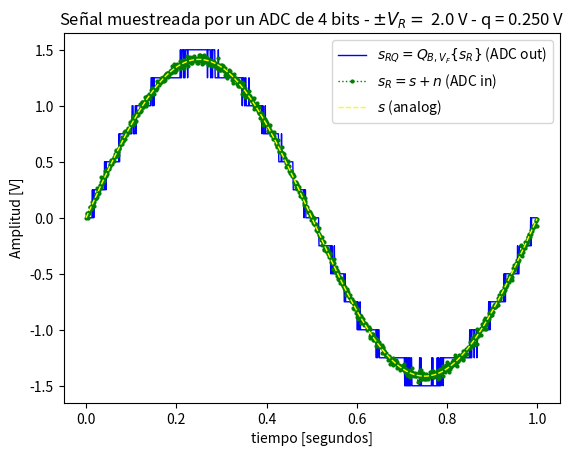
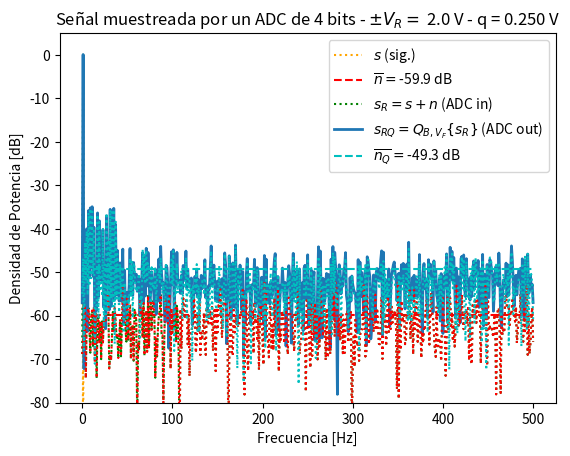
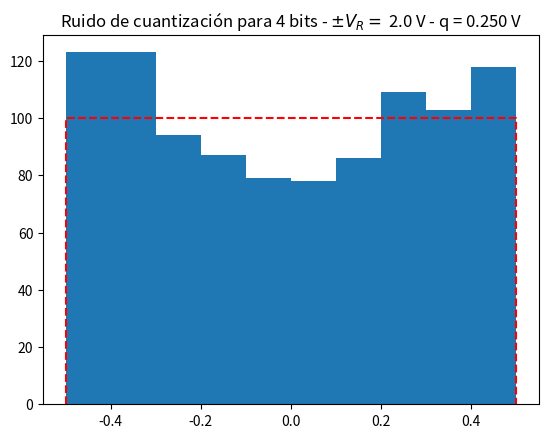

Reproduce these figures in Python, in order.
# -*- coding: utf-8 -*-
"""
Created on Thu Apr  3 16:10:48 2025

@author: Tobi
"""

# -*- coding: utf-8 -*-
"""
Created on Thu Mar 27 19:20:15 2025

@author: Tobi
"""

#%% módulos y funciones a importar

import numpy as np
import matplotlib.pyplot as plt

# B = bits del ADC
# kn = escala para la potencia del ruido de cuantización
def cuantizacion_ADC (B,kn):
    
    def mi_funcion_sen (vmax, dc, f0, ph, N, fs):
        #fs frecuencia de muestreo (Hz)
        #N cantidad de muestras
        
        ts = 1/fs # tiempo de muestreo o periodo
        tt=np.linspace (0, (N-1)*ts, N) #vector de tiempo
        
        #generacion de la señal senoidal
        xx= dc + vmax*np.sin(2*np.pi*f0*tt + ph)
        #la señal debe generarse con la formula: x(t)=DC+Vmax*sen(2pift+fase)
        
        return tt, xx
    
    
    
    #%% Datos de la simulación
    
    fs =  1000 # frecuencia de muestreo (Hz)
    N = 1000 # cantidad de muestras
    # con 1000 para cada una normalizamos la resolucion espectral
    
    # Datos del ADC
    Vf = 2 # rango simétrico de +/- Vf Volts 
    q = 2*Vf/(2**B)# paso de cuantización de q Volts
    
    ##1 de ganancia, fijarte el ancho de banda, y la potencia del radio 50 al cuadrado
    # datos del ruido (potencia de la señal normalizada, es decir 1 W)
    pot_ruido_cuant = q**2/12 # Watts 
    pot_ruido_analog = pot_ruido_cuant * kn # 
    
    
    df = fs/N # resolución espectral
    f0 = df
    
    
    #%% Experimento: 
    """
       Se desea simular el efecto de la cuantización sobre una señal senoidal de 
       frecuencia 1 Hz. La señal "analógica" podría tener añadida una cantidad de 
       ruido gausiano e incorrelado.
       
       Se pide analizar el efecto del muestreo y cuantización sobre la señal 
       analógica. Para ello se proponen una serie de gráficas que tendrá que ayudar
       a construir para luego analizar los resultados.
       
    """
    # Genero señal senoidal
    tt, xx = mi_funcion_sen(1.4, 0,f0, 0, N, fs)
    # Potencia normalizada:
    xn=xx/np.std(xx)
    
    
    # np.random.normal
    # np.random.uniform
    
    
    # Señales
    
    analog_sig = xn # señal analógica sin ruido
    
    nn=np.random.normal(0,np.sqrt(pot_ruido_analog),N) # señal de ruido analogico
    
    sr = xn+nn # señal analógica de entrada al ADC (con ruido analógico)
    
    
    srq = np.round(sr/q)*q# señal cuantizada, (señal divida la cantidad total de bits)
    
    nq =  srq-sr# señal de ruido de cuantización
    
    
    
    
    #%% Visualización de resultados
    
    # cierro ventanas anteriores
    plt.close('all')
    
    ##################
    # Señal temporal
    ##################
    
    plt.figure(4)
    
    plt.plot(tt, srq, lw=1, linestyle='-', color='blue', markersize=5, markerfacecolor='blue', markeredgecolor='blue', fillstyle='none', label='$ s_{RQ} = Q_{B,V_F}\{s_R\}$ (ADC out)')
    plt.plot(tt, sr, lw=1, color='green', marker='o', markersize='2', ls='dotted', label='$ s_R = s + n $ (ADC in)')
    plt.plot(tt, analog_sig, lw=1, color='yellow', ls='--', label='$ s $ (analog)')
    
    plt.title('Señal muestreada por un ADC de {:d} bits - $\pm V_R= $ {:3.1f} V - q = {:3.3f} V'.format(B, Vf, q) )
    plt.xlabel('tiempo [segundos]')
    plt.ylabel('Amplitud [V]')
    axes_hdl = plt.gca()
    axes_hdl.legend()
    plt.show()
    
    
    ###########
    # Espectro
    ###########
    
    plt.figure(5)
    ft_SR = 1/N*np.fft.fft( sr)
    ft_Srq = 1/N*np.fft.fft( srq)
    ft_As = 1/N*np.fft.fft( analog_sig)
    ft_Nq = 1/N*np.fft.fft( nq)
    ft_Nn = 1/N*np.fft.fft( nn)
    
    # grilla de sampleo frecuencial
    ff = np.linspace(0, (N-1)*df, N)
    
    bfrec = ff <= fs/2
    
    Nnq_mean = np.mean(np.abs(ft_Nq)**2)
    nNn_mean = np.mean(np.abs(ft_Nn)**2)
    
    plt.plot( ff[bfrec], 10* np.log10(2*np.abs(ft_As[bfrec])**2), color='orange', ls='dotted', label='$ s $ (sig.)' )
    plt.plot( np.array([ ff[bfrec][0], ff[bfrec][-1] ]), 10* np.log10(2* np.array([nNn_mean, nNn_mean]) ), '--r', label= '$ \overline{n} = $' + '{:3.1f} dB'.format(10* np.log10(2* nNn_mean)) )
    plt.plot( ff[bfrec], 10* np.log10(2*np.abs(ft_SR[bfrec])**2), ':g', label='$ s_R = s + n $ (ADC in)' )
    plt.plot( ff[bfrec], 10* np.log10(2*np.abs(ft_Srq[bfrec])**2), lw=2, label='$ s_{RQ} = Q_{B,V_F}\{s_R\}$ (ADC out)' )
    plt.plot( np.array([ ff[bfrec][0], ff[bfrec][-1] ]), 10* np.log10(2* np.array([Nnq_mean, Nnq_mean]) ), '--c', label='$ \overline{n_Q} = $' + '{:3.1f} dB'.format(10* np.log10(2* Nnq_mean)) )
    plt.plot( ff[bfrec], 10* np.log10(2*np.abs(ft_Nn[bfrec])**2), ':r')
    plt.plot( ff[bfrec], 10* np.log10(2*np.abs(ft_Nq[bfrec])**2), ':c')
    
    plt.title('Señal muestreada por un ADC de {:d} bits - $\pm V_R= $ {:3.1f} V - q = {:3.3f} V'.format(B, Vf, q) )
    plt.ylabel('Densidad de Potencia [dB]')
    plt.xlabel('Frecuencia [Hz]')
    plt.ylim(-80, 5)
    axes_hdl = plt.gca()
    axes_hdl.legend()
    
    #############
    # Histograma
    #############
    
    plt.figure(6)
    bins = 10
    plt.hist(nq.flatten()/(q), bins=bins)
    plt.plot( np.array([-1/2, -1/2, 1/2, 1/2]), np.array([0, N/bins, N/bins, 0]), '--r' )
    plt.title( 'Ruido de cuantización para {:d} bits - $\pm V_R= $ {:3.1f} V - q = {:3.3f} V'.format(B, Vf, q))
    return

cuantizacion_ADC(B=4, kn=1/10)
